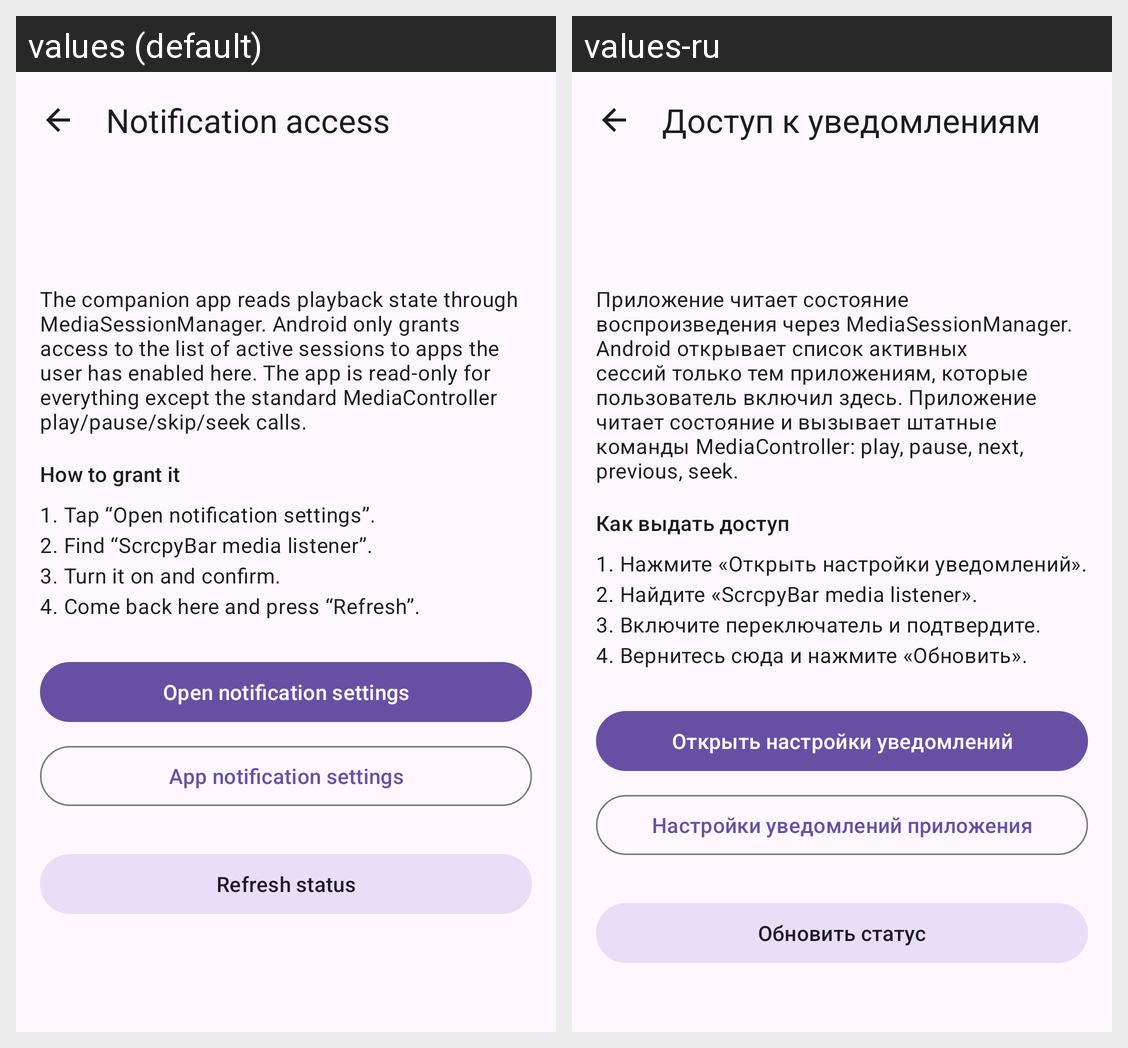

Translations of the strings shown on this Android screen, per locale in the grid:
Android screen res/layout/activity_notification_access.xml rendered under 2 locales, left to right: values (default), values-ru. Device: Nexus 5 (rendered at 1080×1920; each locale shown at half size, 540×960, under a caption strip naming it); theme Theme.ScrcpyBarCompanion.
Strings drawn on this screen, with the default value and each locale's value (text and hints the layout hard-codes, and strings that could not be matched under every locale, appear in the picture but are not listed):

notification_access_title
  values: Notification access
  values-ru: Доступ к уведомлениям

notification_access_why
  values: The companion app reads playback state through MediaSessionManager. Android only grants access to the list of active sessions to apps the user has enabled here. The app is read-only for everything except the standard MediaController play/pause/skip/seek calls.
  values-ru: Приложение читает состояние воспроизведения через MediaSessionManager. Android открывает список активных сессий только тем приложениям, которые пользователь включил здесь. Приложение читает состояние и вызывает штатные команды MediaController: play, pause, next, previous, seek.

notification_access_how_title
  values: How to grant it
  values-ru: Как выдать доступ

notification_access_steps
  values: 1. Tap “Open notification settings”.
      2. Find “ScrcpyBar media listener”.
      3. Turn it on and confirm.
      4. Come back here and press “Refresh”.
  values-ru: 1. Нажмите «Открыть настройки уведомлений».
      2. Найдите «ScrcpyBar media listener».
      3. Включите переключатель и подтвердите.
      4. Вернитесь сюда и нажмите «Обновить».

action_open_notification_settings
  values: Open notification settings
  values-ru: Открыть настройки уведомлений

action_open_app_notification_settings
  values: App notification settings
  values-ru: Настройки уведомлений приложения

action_refresh
  values: Refresh status
  values-ru: Обновить статус
